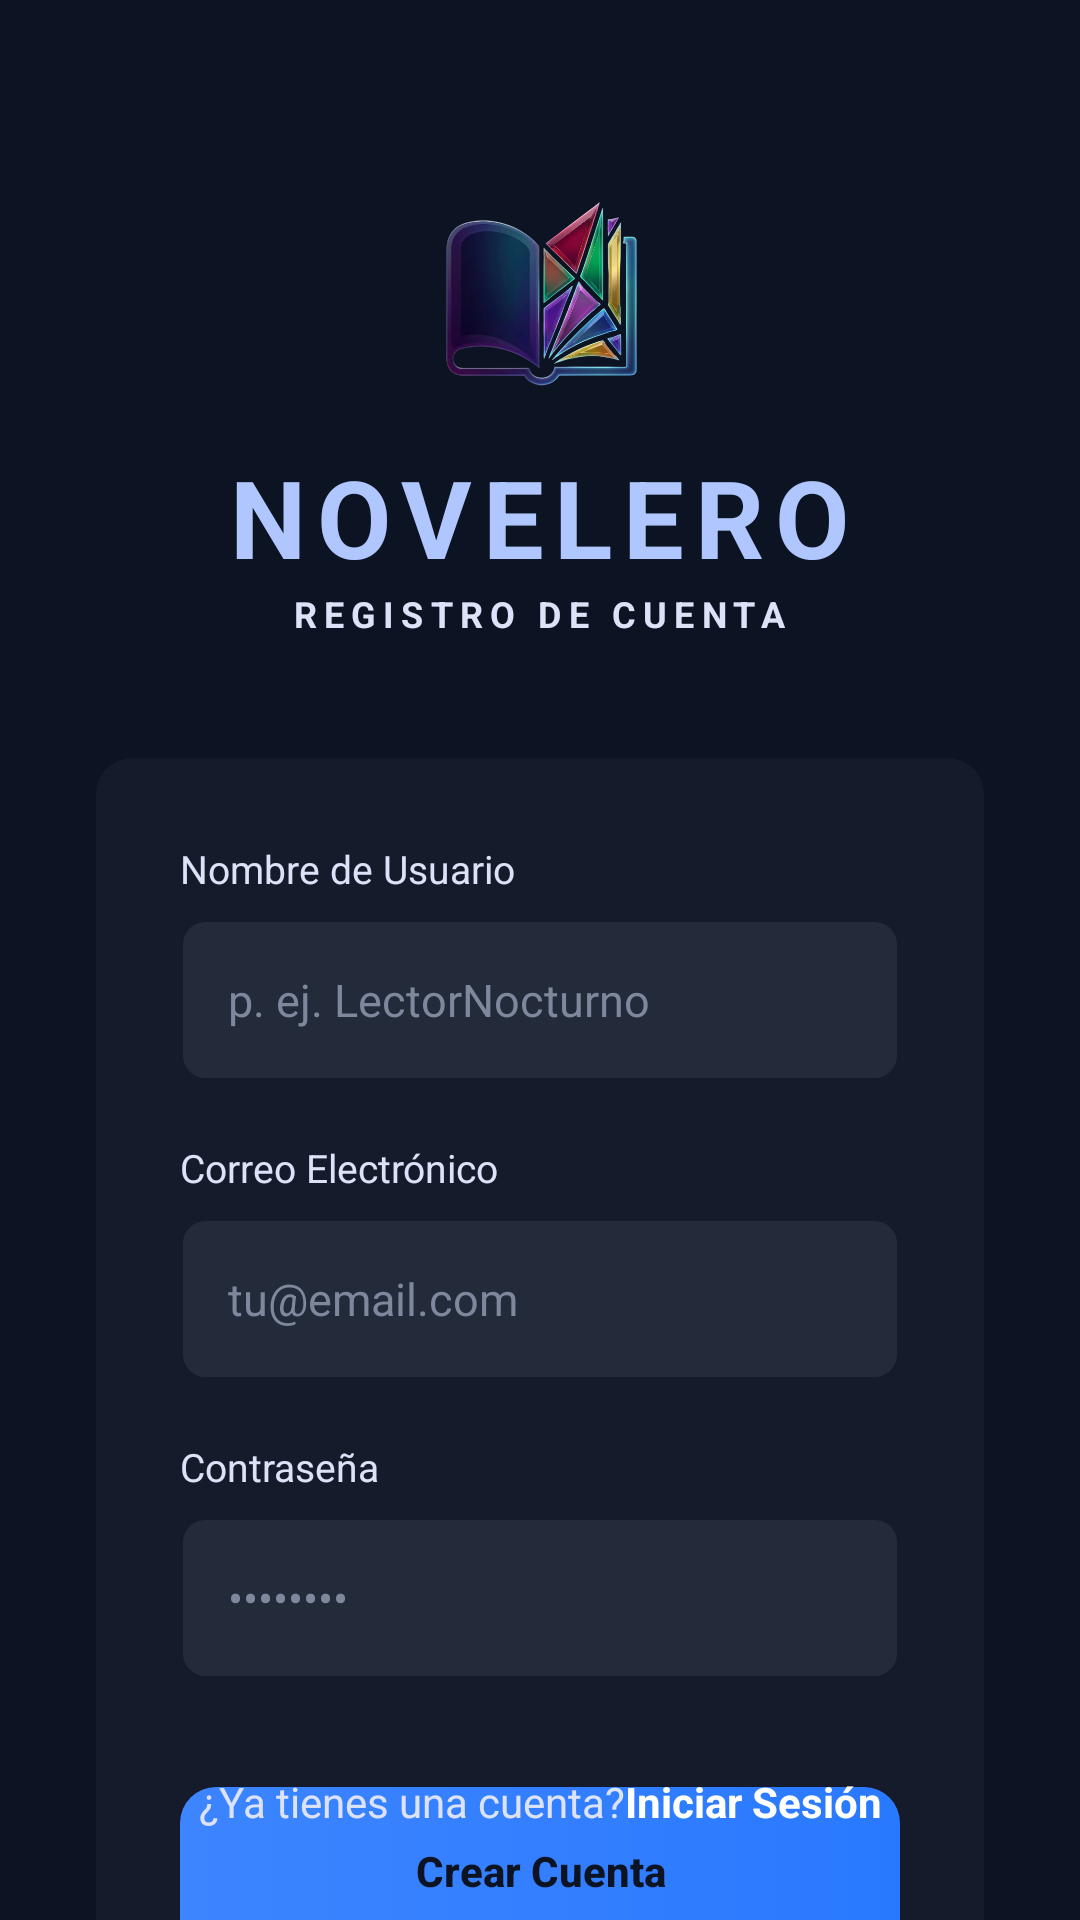

Layout XML and referenced resources for this Android screen:
<!-- AndroidManifest.xml: application theme Theme.AppNovelero -->
<!-- res/layout/activity_registro.xml -->
<?xml version="1.0" encoding="utf-8"?>
<androidx.constraintlayout.widget.ConstraintLayout xmlns:android="http://schemas.android.com/apk/res/android"
    xmlns:app="http://schemas.android.com/apk/res-auto"
    xmlns:tools="http://schemas.android.com/tools"
    android:layout_width="match_parent"
    android:layout_height="match_parent"
    android:background="@color/novelero_bg"
    tools:context=".ui.auth.RegisterActivity">

    
    <LinearLayout
        android:id="@+id/ll_cabecera_registro"
        android:layout_width="wrap_content"
        android:layout_height="wrap_content"
        android:layout_marginTop="60dp"
        android:gravity="center"
        android:orientation="vertical"
        app:layout_constraintEnd_toEndOf="parent"
        app:layout_constraintStart_toStartOf="parent"
        app:layout_constraintTop_toTopOf="parent">

        <ImageView
            android:layout_width="80dp"
            android:layout_height="80dp"
            android:src="@drawable/logosplash"
            android:contentDescription="@string/app_name" />

        <TextView
            android:layout_width="wrap_content"
            android:layout_height="wrap_content"
            android:layout_marginTop="8dp"
            android:letterSpacing="0.1"
            android:text="@string/titulo_app"
            android:textColor="@color/novelero_accent"
            android:textSize="36sp"
            android:textStyle="bold" />

        <TextView
            android:layout_width="wrap_content"
            android:layout_height="wrap_content"
            android:letterSpacing="0.2"
            android:text="@string/titulo_registro"
            android:textColor="@color/novelero_text_secondary"
            android:textSize="12sp"
            android:textStyle="bold" />
    </LinearLayout>

    
    <LinearLayout
        android:id="@+id/contenedor_registro"
        android:layout_width="0dp"
        android:layout_height="wrap_content"
        android:layout_marginHorizontal="32dp"
        android:layout_marginTop="40dp"
        android:background="@drawable/fondo_cuadro_inicio"
        android:orientation="vertical"
        android:padding="28dp"
        app:layout_constraintEnd_toEndOf="parent"
        app:layout_constraintStart_toStartOf="parent"
        app:layout_constraintTop_toBottomOf="@+id/ll_cabecera_registro">

        
        <TextView
            android:layout_width="wrap_content"
            android:layout_height="wrap_content"
            android:text="@string/nombre_usuario"
            android:textColor="@color/novelero_text_secondary"
            android:textSize="13sp" />

        <EditText
            android:id="@+id/et_nombre_usuario"
            android:layout_width="match_parent"
            android:layout_height="54dp"
            android:layout_marginTop="8dp"
            android:background="@drawable/fondo_campo_texto"
            android:hint="@string/hint_usuario"
            android:inputType="textPersonName"
            android:autofillHints="username"
            android:paddingHorizontal="16dp"
            android:textColor="@color/white"
            android:textColorHint="@color/novelero_muted"
            android:textSize="15sp" />

        
        <TextView
            android:layout_width="wrap_content"
            android:layout_height="wrap_content"
            android:layout_marginTop="20dp"
            android:text="@string/correo_electronico"
            android:textColor="@color/novelero_text_secondary"
            android:textSize="13sp" />

        <EditText
            android:id="@+id/et_correo_registro"
            android:layout_width="match_parent"
            android:layout_height="54dp"
            android:layout_marginTop="8dp"
            android:background="@drawable/fondo_campo_texto"
            android:hint="@string/hint_correo"
            android:inputType="textEmailAddress"
            android:autofillHints="emailAddress"
            android:paddingHorizontal="16dp"
            android:textColor="@color/white"
            android:textColorHint="@color/novelero_muted"
            android:textSize="15sp" />

        
        <TextView
            android:layout_width="wrap_content"
            android:layout_height="wrap_content"
            android:layout_marginTop="20dp"
            android:text="@string/contrasena"
            android:textColor="@color/novelero_text_secondary"
            android:textSize="13sp" />

        <EditText
            android:id="@+id/et_contrasena_registro"
            android:layout_width="match_parent"
            android:layout_height="54dp"
            android:layout_marginTop="8dp"
            android:background="@drawable/fondo_campo_texto"
            android:hint="@string/hint_contrasena"
            android:inputType="textPassword"
            android:autofillHints="password"
            android:paddingHorizontal="16dp"
            android:textColor="@color/white"
            android:textColorHint="@color/novelero_muted"
            android:textSize="15sp" />

        
        <Button
            android:id="@+id/btn_crear_cuenta"
            android:layout_width="match_parent"
            android:layout_height="56dp"
            android:layout_marginTop="36dp"
            android:background="@drawable/fondo_boton_principal"
            android:text="@string/btn_crear_cuenta"
            android:textAllCaps="false"
            android:textColor="@color/novelero_bg"
            android:textStyle="bold"
            app:backgroundTint="@null" />
    </LinearLayout>

    
    <LinearLayout
        android:layout_width="wrap_content"
        android:layout_height="wrap_content"
        android:layout_marginBottom="30dp"
        android:orientation="horizontal"
        app:layout_constraintBottom_toBottomOf="parent"
        app:layout_constraintEnd_toEndOf="parent"
        app:layout_constraintStart_toStartOf="parent">

        <TextView
            android:layout_width="wrap_content"
            android:layout_height="wrap_content"
            android:text="@string/pregunta_login"
            android:textColor="@color/novelero_text_secondary"
            android:textSize="14sp" />

        <TextView
            android:id="@+id/tv_ir_login"
            android:layout_width="wrap_content"
            android:layout_height="wrap_content"
            android:clickable="true"
            android:focusable="true"
            android:text="@string/btn_iniciar_sesion"
            android:textColor="@color/white"
            android:textSize="14sp"
            android:textStyle="bold" />
    </LinearLayout>

</androidx.constraintlayout.widget.ConstraintLayout>
<!-- resources referenced by this layout -->
<resources>
  <color name="novelero_accent">#B0C6FF</color>
  <color name="novelero_bg">#0C1322</color>
  <color name="novelero_muted">#7E879C</color>
  <color name="novelero_text_secondary">#DCE2F8</color>
  <color name="white">#FFFFFF</color>
  <!-- drawable fondo_boton_principal (drawable) -->
  <?xml version="1.0" encoding="utf-8"?>
  <shape xmlns:android="http://schemas.android.com/apk/res/android">
      <gradient
          android:startColor="#3D85FF"
          android:endColor="@color/novelero_primary"
          android:angle="0" />
      <corners android:radius="12dp" />
  </shape>
  <!-- drawable fondo_campo_texto (drawable) -->
  <?xml version="1.0" encoding="utf-8"?>
  <shape xmlns:android="http://schemas.android.com/apk/res/android">
      <solid android:color="@color/novelero_input_bg" />
      <corners android:radius="8dp" />
      <stroke
          android:width="1dp"
          android:color="@color/novelero_card" />
  </shape>
  <!-- drawable fondo_cuadro_inicio (drawable) -->
  <?xml version="1.0" encoding="utf-8"?>
  <shape xmlns:android="http://schemas.android.com/apk/res/android">
      <solid android:color="@color/novelero_card" />
      <corners android:radius="12dp" />
  </shape>
  <!-- drawable logosplash: png bitmap (drawable, 207778 bytes) -->
  <string name="app_name">Novelero</string>
  <string name="btn_crear_cuenta">Crear Cuenta</string>
  <string name="btn_iniciar_sesion">Iniciar Sesión</string>
  <string name="contrasena">Contraseña</string>
  <string name="correo_electronico">Correo Electrónico</string>
  <string name="hint_contrasena">••••••••</string>
  <string name="hint_correo">tu@email.com</string>
  <string name="hint_usuario">p. ej. LectorNocturno</string>
  <string name="nombre_usuario">Nombre de Usuario</string>
  <string name="pregunta_login">¿Ya tienes una cuenta? </string>
  <string name="titulo_app">NOVELERO</string>
  <string name="titulo_registro">REGISTRO DE CUENTA</string>
  <style name="Theme.AppNovelero" parent="Base.Theme.AppNovelero" />
  <color name="novelero_primary">#2979FF</color>
  <color name="novelero_input_bg">#232A3A</color>
  <color name="novelero_card">#151B2B</color>
  <style name="Base.Theme.AppNovelero" parent="Theme.Material3.DayNight.NoActionBar">
          
          
      </style>
</resources>
